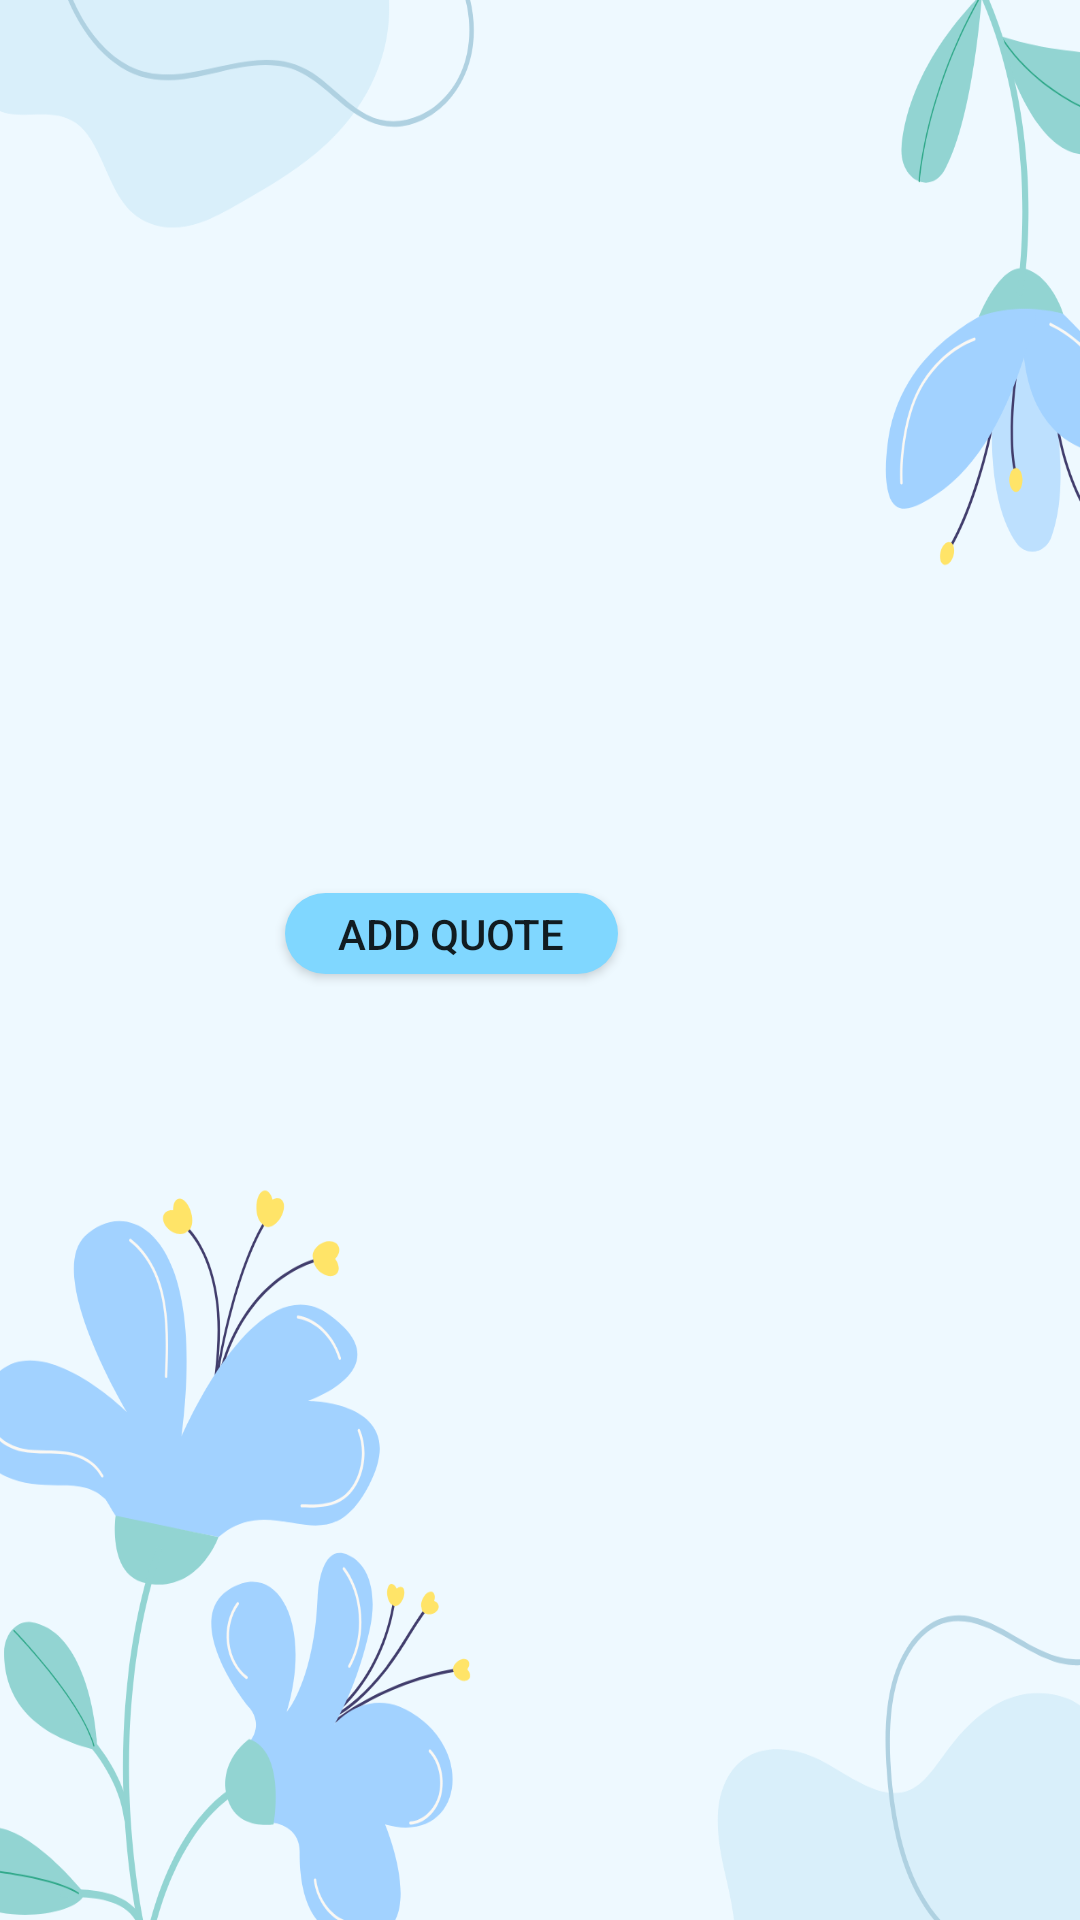

Write the Android layout XML for this screen, with the resource values it uses.
<!-- AndroidManifest.xml: activity theme AppTheme -->
<!-- res/layout/activity_quote.xml -->
<RelativeLayout xmlns:android="http://schemas.android.com/apk/res/android"
    android:layout_width="match_parent"
    android:layout_height="match_parent"
    android:background="@drawable/aaa">
    <EditText
        android:id="@+id/edit_quote"
        android:layout_width="350dp"
        android:layout_height="61dp"
        android:layout_alignParentTop="true"
        android:layout_alignParentEnd="true"
        android:layout_alignParentBottom="true"
        android:layout_marginStart="16dp"
        android:layout_marginLeft="16dp"
        android:layout_marginTop="292dp"
        android:layout_marginEnd="39dp"
        android:layout_marginRight="16dp"
        android:layout_marginBottom="378dp"
        android:hint="Enter your quote here" />

    <Button
        android:id="@+id/button_add_quote"
        android:layout_width="wrap_content"
        android:layout_height="27dp"
        android:layout_alignBottom="@+id/edit_quote"
        android:layout_alignParentStart="true"
        android:layout_alignParentEnd="true"
        android:layout_marginStart="95dp"
        android:layout_marginEnd="154dp"
        android:layout_marginBottom="-63dp"
        android:background="@drawable/rectangle_blue"
        android:text="Add Quote" />

</RelativeLayout>
<!-- resources referenced by this layout -->
<resources>
  <!-- drawable aaa: png bitmap (drawable, 146259 bytes) -->
  <!-- drawable rectangle_blue (drawable) -->
  <?xml version="1.0" encoding="utf-8"?>
  <shape xmlns:android="http://schemas.android.com/apk/res/android"
  	android:shape="rectangle" >
  	<corners android:radius="16dp" />
  	<solid android:color="@color/rectangle_blue" />
  </shape>
  <style name="AppTheme" parent="Theme.AppCompat.Light">
          
          
      </style>
  <color name="rectangle_blue">#80D7FF</color>
</resources>
